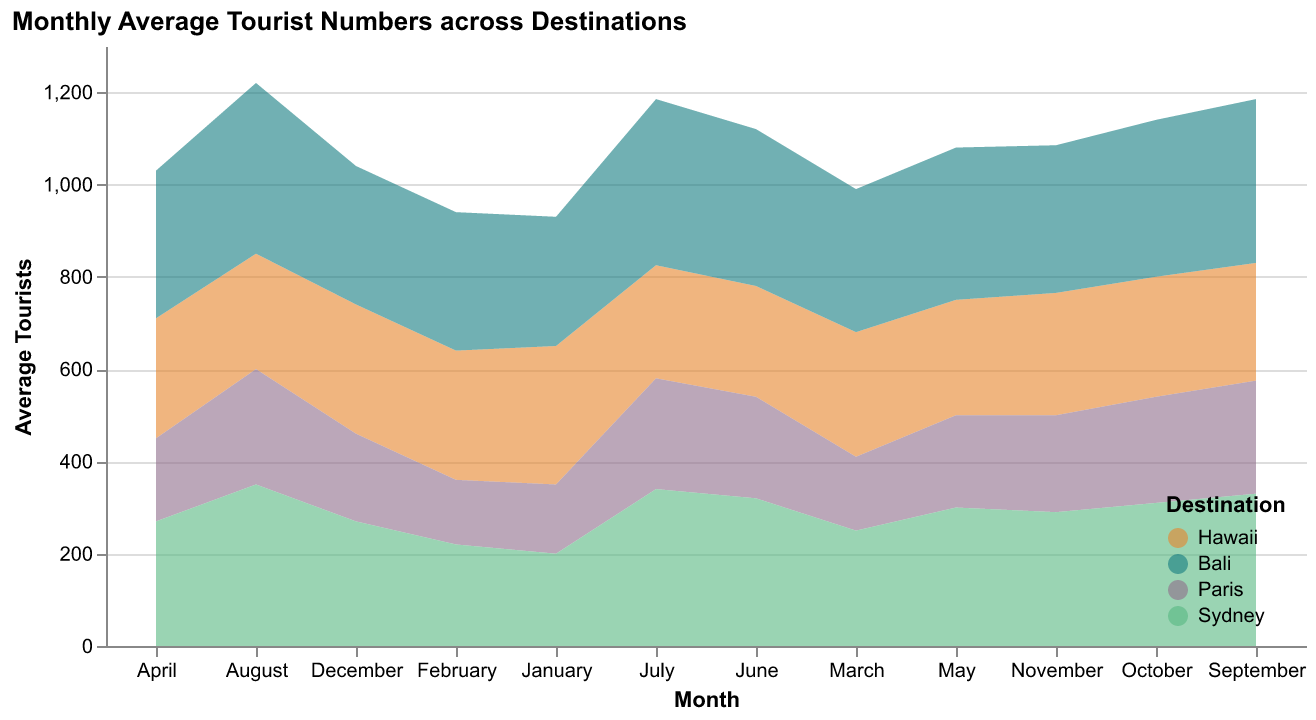

The file beside this chart, header and first rows:
Month, Hawaii, Bali, Paris, Sydney
January, 300, 280, 150, 200
February, 280, 300, 140, 220
March, 270, 310, 160, 250
April, 260, 320, 180, 270
May, 250, 330, 200, 300
June, 240, 340, 220, 320
July, 245, 360, 240, 340
August, 250, 370, 250, 350
September, 255, 355, 245, 330
October, 260, 340, 230, 310
November, 265, 320, 210, 290
December, 280, 300, 190, 270
